Image classification data set "data_v2" (MikuFg/RTL-SDR_core on GitHub). Class labels (4): airplane, bird, drone, helicopter.

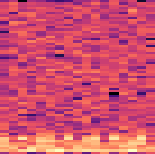
Label: helicopter

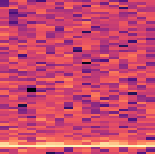
Label: bird

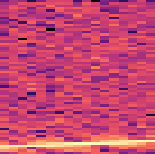
Label: airplane

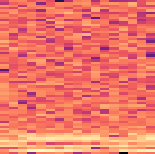
Label: drone

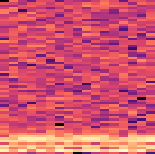
Label: drone

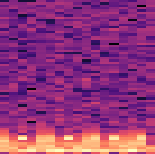
Label: helicopter
